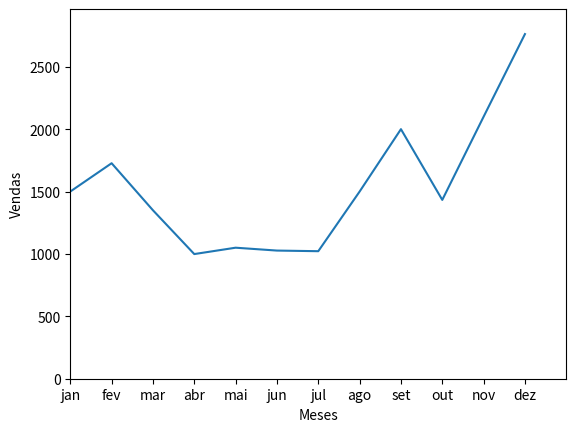

This chart was generated by the following Python code:
import matplotlib.pyplot as plt


vendas_meses = [1500,1727,1350,999,1050,1027,1022,1500,2000,1433,2100,2762]
meses = ['jan','fev','mar','abr','mai','jun','jul','ago','set','out','nov','dez']

#plotar o grafico de forma mais simples
plt.plot(meses, vendas_meses)
plt.ylabel('Vendas')
plt.xlabel('Meses')
plt.axis([0,12,0,max(vendas_meses)+200])

plt.show()

#adicionar um label no eixo X ou Y

#mudar nome de meses 

#ajeitar eixo


'''no plot voce pode colocar legenda como foi feito o primeiro e posto no eixo x e o segundo no eixo y '''